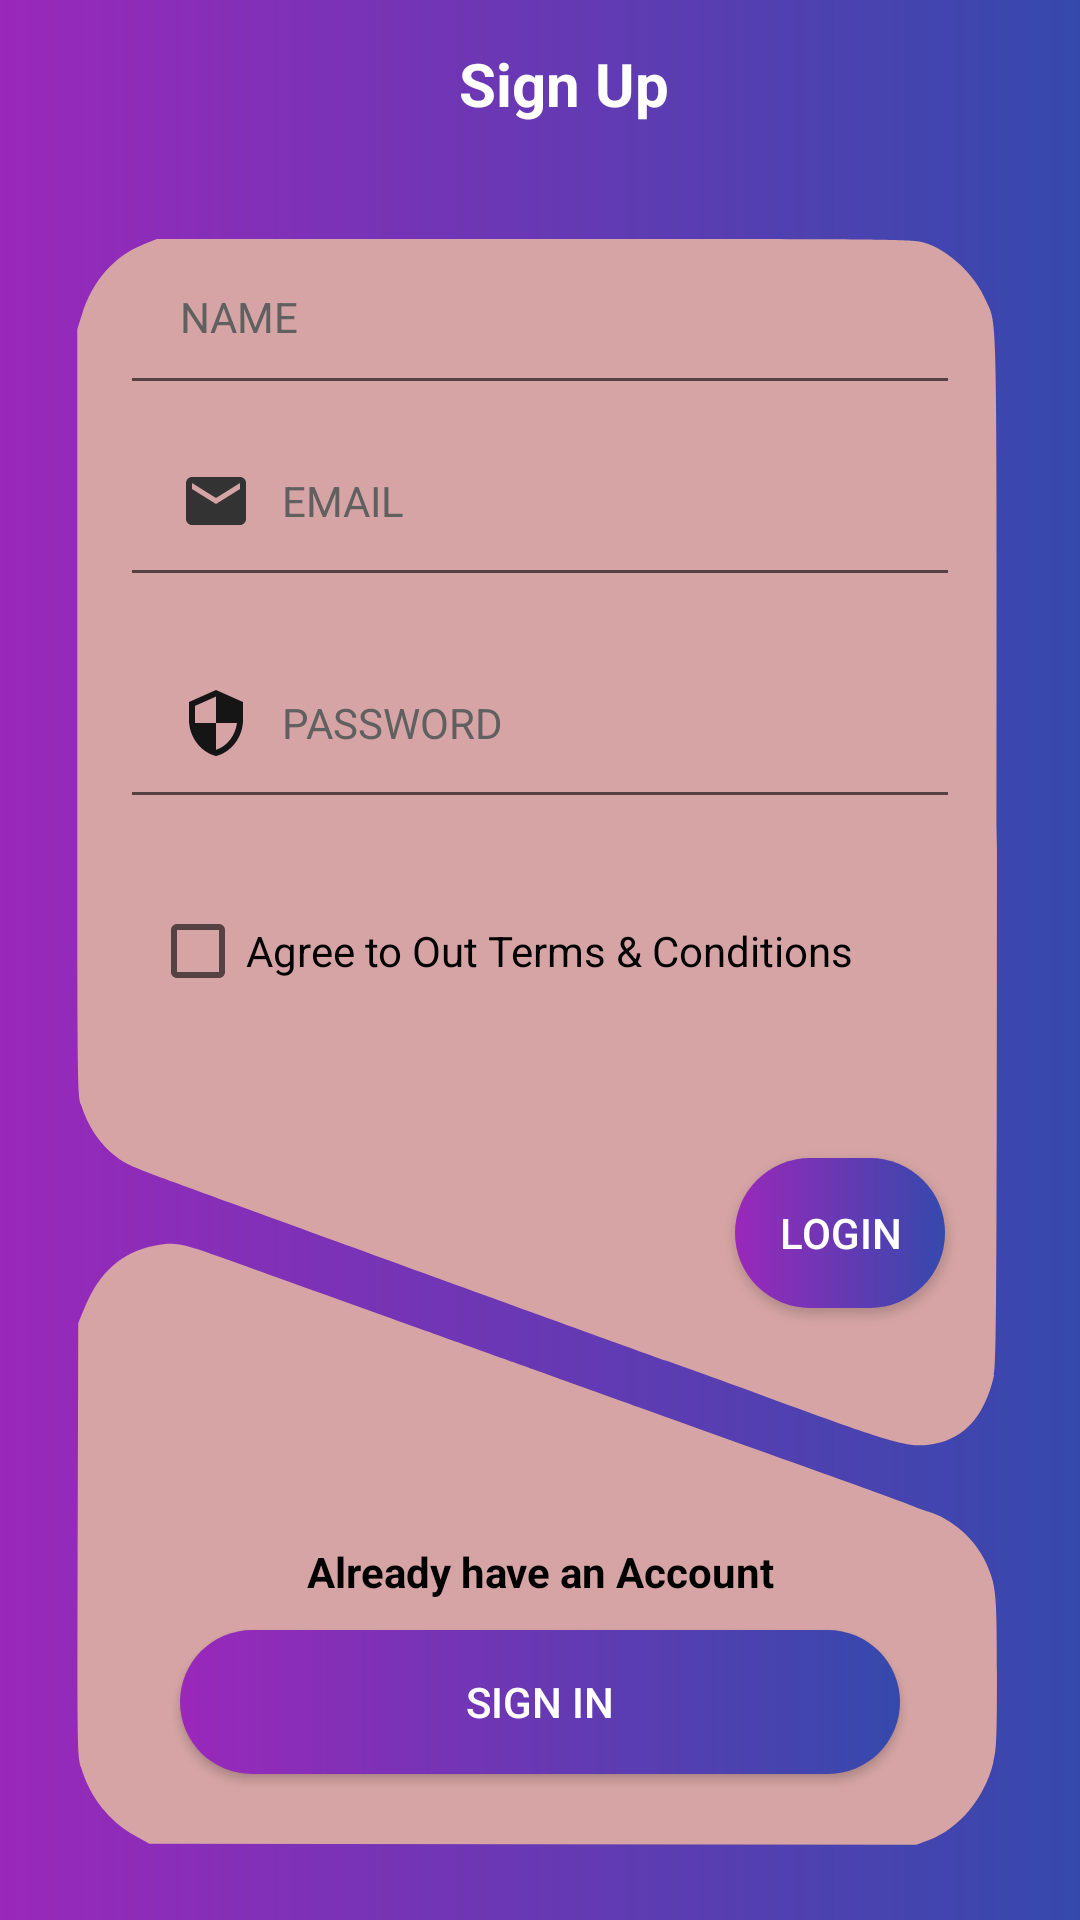

Here is an Android app screen rendered from its layout file. Give the layout XML and the strings, colors and styles it references.
<!-- AndroidManifest.xml: application theme Theme.DatingApplicaction -->
<!-- res/layout/activity_signup.xml -->
<?xml version="1.0" encoding="utf-8"?>
<RelativeLayout xmlns:android="http://schemas.android.com/apk/res/android"
    xmlns:app="http://schemas.android.com/apk/res-auto"
    xmlns:tools="http://schemas.android.com/tools"
    android:layout_width="match_parent"
    android:layout_height="match_parent"
    android:background="@drawable/background"
    tools:context=".activity.Signup">

    <androidx.appcompat.widget.Toolbar
        android:id="@+id/toolbar"
        android:layout_width="match_parent"
        android:layout_height="wrap_content"
        android:layout_alignParentStart="true"
        android:layout_alignParentTop="true"
        android:background="@drawable/background"
        android:minHeight="?attr/actionBarSize"
        android:theme="?attr/actionBarTheme"
        >

        <TextView
            android:layout_width="match_parent"
            android:layout_height="wrap_content"
            android:text="Sign Up"
            android:textStyle="bold"
            android:textColor="#ffff"
            android:textSize="20sp"
            android:textAlignment="center"
            />
    </androidx.appcompat.widget.Toolbar>

    <LinearLayout
        android:layout_width="match_parent"
        android:layout_height="match_parent"
        android:layout_below="@+id/toolbar"
        android:orientation="vertical"
        android:layout_centerHorizontal="true">
        <LinearLayout
            android:layout_width="match_parent"
            android:layout_marginStart="20dp"
            android:layout_marginEnd="20dp"
            android:layout_marginTop="20dp"
            android:orientation="vertical"
            android:layout_height="match_parent"
            android:layout_marginBottom="20dp"
            android:gravity="center"
            android:background="@drawable/layout_background">

            <LinearLayout
                android:layout_width="match_parent"
                android:layout_height="410dp"
                android:orientation="vertical"
                >
                <EditText
                    android:layout_width="match_parent"
                    android:layout_height="wrap_content"
                    android:drawableLeft="@drawable/ic_person"
                    android:layout_marginEnd="20dp"
                    android:id="@+id/signupname"
                    android:layout_marginStart="20dp"
                    android:textSize="14sp"
                    android:drawablePadding="10dp"
                    android:hint="NAME"
                    android:padding="20dp"
                    android:textColorHint="#606060"
                    android:inputType="textPersonName"/>

                <EditText
                    android:layout_width="match_parent"
                    android:layout_height="wrap_content"
                    android:drawablePadding="10dp"
                    android:id="@+id/signupemail"
                    android:drawableLeft="@drawable/ic_baseline_email_24"
                    android:layout_marginEnd="20dp"
                    android:layout_marginStart="20dp"
                    android:hint="EMAIL"
                    android:padding="20dp"
                    android:textSize="14sp"
                    android:textColorHint="#606060"
                    android:inputType="text"/>
                <EditText
                    android:layout_width="match_parent"
                    android:layout_height="wrap_content"
                    android:layout_marginTop="10dp"
                    android:drawableLeft="@drawable/ic_ecurity"
                    android:layout_marginEnd="20dp"
                    android:id="@+id/signuppassword"
                    android:layout_marginStart="20dp"
                    android:textSize="14sp"
                    android:drawablePadding="10dp"
                    android:hint="PASSWORD"
                    android:padding="20dp"
                    android:textColorHint="#606060"
                    android:inputType="textPassword"/>

                <CheckBox
                    android:layout_width="match_parent"
                    android:layout_height="wrap_content"
                    android:text="Agree to Out Terms &amp; Conditions"
                    android:id="@+id/checkbox"
                    android:layout_marginTop="20dp"
                    android:layout_marginLeft="30dp" />

                <androidx.appcompat.widget.AppCompatButton
                    android:layout_width="70dp"
                    android:layout_height="50dp"
                    android:layout_gravity="end"
                    android:layout_marginTop="45dp"
                    android:layout_marginEnd="25dp"
                    android:id="@+id/signup"
                    android:text="Login"
                    android:textColor="@color/white"

                    android:background="@drawable/button_background"/>


            </LinearLayout>

            <LinearLayout
                android:layout_width="match_parent"
                android:layout_height="match_parent"
                android:orientation="vertical"
                android:gravity="center">
                <TextView
                    android:layout_width="wrap_content"
                    android:layout_height="wrap_content"
                    android:layout_gravity="center"
                    android:text="Already have an Account"
                    android:textAlignment="center"
                    android:textColor="@android:color/black"
                    android:textStyle="bold" />

                <androidx.appcompat.widget.AppCompatButton
                    android:layout_width="match_parent"
                    android:layout_height="wrap_content"
                    android:layout_gravity="center"
                    android:layout_marginLeft="40dp"
                    android:layout_marginRight="40dp"
                    android:layout_marginTop="10dp"
                    android:id="@+id/signuptosignin"
                    android:background="@drawable/button_background"
                    android:text="SIGN IN"
                    android:textColor="@android:color/white" />
            </LinearLayout>
        </LinearLayout>
    </LinearLayout>

</RelativeLayout>
<!-- resources referenced by this layout -->
<resources>
  <color name="white">#FFFFFFFF</color>
  <!-- drawable background (drawable) -->
  <?xml version="1.0" encoding="utf-8"?>
  <shape android:shape="rectangle"
      xmlns:android="http://schemas.android.com/apk/res/android" >
  
      <gradient android:angle="0"
          android:startColor="#9A28BA"
          android:endColor="#3549AD"/>
  
  </shape>
  <!-- drawable button_background (drawable) -->
  <?xml version="1.0" encoding="utf-8"?>
  <ripple xmlns:android="http://schemas.android.com/apk/res/android"
      android:color="#0dafdc">
  
      <item>
          <shape android:shape="rectangle"
              >
  
  
              <corners
                  android:radius="100dp"/>
  
  
              <gradient android:angle="0"
                  android:startColor="#9A28BA"
                  android:endColor="#3549AD"/>
  
          </shape>
      </item>
  </ripple>
  <!-- drawable ic_baseline_email_24 (drawable) -->
  <vector android:height="24dp" android:tint="#343333"
      android:viewportHeight="24" android:viewportWidth="24"
      android:width="24dp" xmlns:android="http://schemas.android.com/apk/res/android">
      <path android:fillColor="@android:color/white" android:pathData="M20,4L4,4c-1.1,0 -1.99,0.9 -1.99,2L2,18c0,1.1 0.9,2 2,2h16c1.1,0 2,-0.9 2,-2L22,6c0,-1.1 -0.9,-2 -2,-2zM20,8l-8,5 -8,-5L4,6l8,5 8,-5v2z"/>
  </vector>
  <!-- drawable ic_ecurity (drawable) -->
  <vector android:height="24dp" android:tint="#151515"
      android:viewportHeight="24" android:viewportWidth="24"
      android:width="24dp" xmlns:android="http://schemas.android.com/apk/res/android">
      <path android:fillColor="#FDFBFB" android:pathData="M12,1L3,5v6c0,5.55 3.84,10.74 9,12 5.16,-1.26 9,-6.45 9,-12L21,5l-9,-4zM12,11.99h7c-0.53,4.12 -3.28,7.79 -7,8.94L12,12L5,12L5,6.3l7,-3.11v8.8z"/>
  </vector>
  <!-- drawable layout_background (drawable) -->
  <?xml version="1.0" encoding="utf-8"?>
  <vector xmlns:android="http://schemas.android.com/apk/res/android"
      android:viewportWidth="500"
      android:viewportHeight="749"
      android:width="625dp"
      android:height="936.25dp">
      <group
          android:scaleX="0.1"
          android:scaleY="-0.1"
          android:translateY="749">
          <path
              android:pathData="M439 7416C282 7361 169 7248 113 7090l-23 -65 0 -1751c0 -1693 1 -1753 19 -1806 35 -101 99 -185 184 -241 57 -38 90 -50 442 -162 132 -42 701 -224 1265 -405 564 -180 1084 -346 1155 -368 72 -22 362 -114 645 -206 558 -179 630 -196 749 -177 165 27 267 129 316 316 13 53 15 321 15 2410 0 2572 4 2397 -58 2523 -56 115 -184 223 -310 262 -63 20 -97 20 -2036 20l-1971 0 -66 -24z"
              android:fillColor="#D6A4A4" />
          <path
              android:pathData="M498 2820C322 2790 207 2702 128 2534L95 2465 92 1476C90 496 90 486 110 424 155 289 255 178 389 112l76 -37 1998 -3 1997 -2 63 21c160 53 293 193 338 357 17 59 19 106 19 407 0 369 -4 404 -56 507 -55 109 -179 205 -304 237 -25 7 -54 16 -65 21 -11 5 -206 68 -433 140 -227 72 -677 214 -1000 316 -323 102 -623 197 -667 211 -44 14 -343 108 -665 210 -322 102 -691 218 -820 259 -240 76 -271 81 -372 64z"
              android:fillColor="#D6A4A4" />
      </group>
  </vector>
  <style name="Theme.DatingApplicaction" parent="Theme.MaterialComponents.DayNight.NoActionBar">
          
          <item name="colorPrimary">@color/purple_500</item>
          <item name="colorPrimaryVariant">@color/purple_700</item>
          <item name="colorOnPrimary">@color/white</item>
          
          <item name="colorSecondary">@color/teal_200</item>
          <item name="colorSecondaryVariant">@color/teal_700</item>
          <item name="colorOnSecondary">@color/black</item>
          
          <item name="android:statusBarColor" tools:targetApi="l">?attr/colorPrimaryVariant</item>
          
      </style>
  <color name="purple_500">#FF6200EE</color>
  <color name="purple_700">#FF3700B3</color>
  <color name="teal_200">#FF03DAC5</color>
  <color name="teal_700">#FF018786</color>
  <color name="black">#FF000000</color>
</resources>
